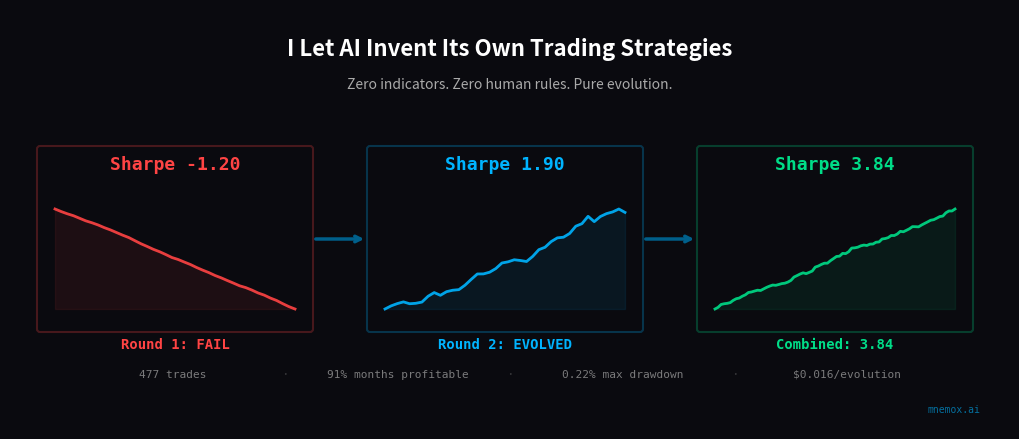

This figure's Python source:
"""Generate blog cover image: Evolution Experiment"""
import matplotlib
matplotlib.use('Agg')
import matplotlib.pyplot as plt
import matplotlib.patches as patches
import numpy as np

# === Config ===
W, H = 1000, 420
DPI = 100
BG = '#0a0a0f'
BLUE = '#00b4ff'
BLUE_DIM = '#005f8a'
RED = '#ff4444'
GREEN = '#00dd88'
WHITE = '#ffffff'
GRAY = '#666666'
LIGHT_GRAY = '#aaaaaa'

fig, ax = plt.subplots(figsize=(W/DPI, H/DPI), dpi=DPI)
fig.patch.set_facecolor(BG)
ax.set_facecolor(BG)
ax.set_xlim(0, 100)
ax.set_ylim(0, 42)
ax.axis('off')

# === Three phases layout ===
# Phase 1: Round 1 FAIL (left)
# Phase 2: Round 2 EVOLVED (center)
# Phase 3: Combined MERGED (right)

# --- Simulated equity curves ---
np.random.seed(42)

# Round 1: downward equity curve (Sharpe -1.20)
x1 = np.linspace(0, 1, 40)
y1_base = 100 - 0.21 * x1 * 100  # -0.21% total
noise1 = np.cumsum(np.random.normal(-0.015, 0.08, 40))
y1 = y1_base + noise1
y1 = (y1 - y1.min()) / (y1.max() - y1.min())  # normalize 0-1

# Round 2 Strategy C: upward equity curve (Sharpe 1.90)
x2 = np.linspace(0, 1, 40)
y2_base = np.linspace(0, 0.7, 40)
noise2 = np.cumsum(np.random.normal(0.008, 0.03, 40))
y2 = y2_base + noise2
y2 = (y2 - y2.min()) / (y2.max() - y2.min())

# Combined C+E: strong upward (Sharpe 3.84)
x3 = np.linspace(0, 1, 80)
y3_base = np.linspace(0, 1, 80)
noise3 = np.cumsum(np.random.normal(0.005, 0.015, 80))
y3 = y3_base + noise3
y3 = (y3 - y3.min()) / (y3.max() - y3.min())

# === Draw boxes ===
box_h = 18
box_y = 10
gap = 2

# Box 1: x=3..30
bx1, bw1 = 3, 27
# Box 2: x=36..63
bx2, bw2 = 36, 27
# Box 3: x=69..96
bx3, bw3 = 69, 27

for bx, bw, color in [(bx1, bw1, RED), (bx2, bw2, BLUE), (bx3, bw3, GREEN)]:
    border = patches.FancyBboxPatch(
        (bx, box_y), bw, box_h,
        boxstyle="round,pad=0.3",
        linewidth=1.5, edgecolor=color + '40', facecolor=BG,
        zorder=1
    )
    ax.add_patch(border)

# === Plot equity curves inside boxes ===
chart_pad_x = 1.5
chart_pad_y = 2
chart_h = 10
chart_y_base = box_y + 2

def plot_curve(bx, bw, x_data, y_data, color, label_sharpe, label_status, status_color):
    cx_start = bx + chart_pad_x
    cx_end = bx + bw - chart_pad_x
    cy_start = chart_y_base
    cy_end = chart_y_base + chart_h

    px = cx_start + x_data * (cx_end - cx_start)
    py = cy_start + y_data * (cy_end - cy_start)

    # Gradient fill under curve
    ax.fill_between(px, cy_start, py, color=color, alpha=0.08, zorder=2)
    ax.plot(px, py, color=color, linewidth=2, alpha=0.9, zorder=3)

    # Sharpe label inside box top
    ax.text(bx + bw/2, box_y + box_h - 1.5, f'Sharpe {label_sharpe}',
            color=color, fontsize=13, fontweight='bold',
            ha='center', va='center', zorder=4,
            fontfamily='monospace')

# Plot all three
plot_curve(bx1, bw1, x1, y1, RED, '-1.20', 'FAIL', RED)
plot_curve(bx2, bw2, x2, y2, BLUE, '1.90', 'EVOLVED', BLUE)
plot_curve(bx3, bw3, x3, y3, GREEN, '3.84', 'MERGED', GREEN)

# === Status labels below boxes ===
label_y = box_y - 1.5
ax.text(bx1 + bw1/2, label_y, 'Round 1: FAIL', color=RED, fontsize=10,
        ha='center', va='center', fontweight='bold', fontfamily='monospace')
ax.text(bx2 + bw2/2, label_y, 'Round 2: EVOLVED', color=BLUE, fontsize=10,
        ha='center', va='center', fontweight='bold', fontfamily='monospace')
ax.text(bx3 + bw3/2, label_y, 'Combined: 3.84', color=GREEN, fontsize=10,
        ha='center', va='center', fontweight='bold', fontfamily='monospace')

# === Arrows between boxes ===
arrow_y = box_y + box_h / 2
for ax1_end, ax2_start in [(bx1 + bw1 + 0.3, bx2 - 0.3), (bx2 + bw2 + 0.3, bx3 - 0.3)]:
    ax.annotate('', xy=(ax2_start, arrow_y), xytext=(ax1_end, arrow_y),
                arrowprops=dict(arrowstyle='->', color=BLUE_DIM, lw=2.5,
                               connectionstyle='arc3,rad=0'),
                zorder=5)

# === Title ===
ax.text(50, 38, 'I Let AI Invent Its Own Trading Strategies',
        color=WHITE, fontsize=16, fontweight='bold',
        ha='center', va='center', zorder=10,
        fontfamily='sans-serif')

# === Subtitle ===
ax.text(50, 34.5, 'Zero indicators. Zero human rules. Pure evolution.',
        color=LIGHT_GRAY, fontsize=10, ha='center', va='center', zorder=10,
        fontfamily='sans-serif', style='italic')

# === Bottom stats bar ===
stats_y = 5.5
stats = [
    ('477 trades', GRAY),
    ('91% months profitable', GRAY),
    ('0.22% max drawdown', GRAY),
    ('$0.016/evolution', GRAY),
]
total_w = 90
spacing = total_w / (len(stats))
for i, (text, color) in enumerate(stats):
    sx = 5 + spacing * i + spacing/2
    ax.text(sx, stats_y, text, color=LIGHT_GRAY, fontsize=8,
            ha='center', va='center', fontfamily='monospace', alpha=0.7)

# Separator dots between stats
for i in range(len(stats) - 1):
    sx = 5 + spacing * (i + 1)
    ax.text(sx, stats_y, '·', color=GRAY, fontsize=10,
            ha='center', va='center', alpha=0.5)

# === Brand ===
ax.text(97, 2, 'mnemox.ai', color=BLUE, fontsize=7, ha='right', va='center',
        fontfamily='monospace', alpha=0.6)

# === Save ===
plt.subplots_adjust(left=0, right=1, top=1, bottom=0)
out_path = r'C:\Users\johns\projects\tradememory-protocol\docs\blog-cover.png'
fig.savefig(out_path, dpi=DPI, facecolor=BG, edgecolor='none',
            bbox_inches='tight', pad_inches=0.1)
plt.close()
print(f'Saved: {out_path}')
